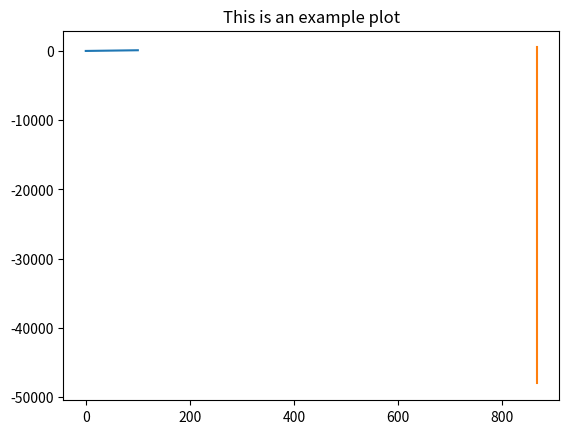

Here is the Python script that generated this plot:

"""
HW 2 for Alvin

You are to plot trajectories of a bullet with numpy and matplotlib

"""

import numpy as np
import matplotlib.pyplot as plt

# This is how you make a plot:
xdata = np.linspace(0, 100, 100)  # just makes linear test x data from 0 to 100
ydata = xdata
plt.figure()
plt.plot(xdata, ydata)
plt.title("This is an example plot")


# This is how you do arithmetic with vectors in numpy:
a = np.array([1, 2])
b = np.array([2, 3])
print(a)
a += b  # adding
print(a)
a -= b  # subtract
print(a)
c = np.dot(a, b)  # multiply 1 x 2 * 2 x 1 giving 1 x 1 (scalar) Also know as dot product
print(c)


# this is how you break a magintude into it's x and y components
mag = 1000
angle = 30
rads = 30*np.pi/180
xcom = 1000*np.cos(rads)
ycom = 1000*np.sin(rads)

# Then put the components in a vector
vect = np.array([xcom, ycom])


##################################################
####### The Problem #############################
################################################
"""
You just shot a bullet out of a cannon at 30 degrees above the horizon with a 
muzzle velocity of 1000 m/s. Calculate the trajectory as a function of time.
"""

## Challenge Series 1

# Part 1
# initial position
s = [0, 0]  # hint: this is a list, make it an array...
array = np.array(s)

# Part 2
# ------
# muzzle velocity magnitude
v = 1000  # m/s  # hint: break this into it's x and y components
# Angle of shot
angle = 30
rads = angle*np.pi/180
xcom = 1000*np.cos(rads)
ycom = 1000*np.sin(rads)

velocity = np.array([xcom, ycom])



# Part 3
# ------
# Make a vector for gravity...
# g=?
g = np.array([0, -9.8])

# Part 4  WARNING! Very hard problem alert!
# ------
# The timestep is .01 second
t = np.arange(0, 100, 1)  # This is t in .01 s increments.
# Calculate a matrix that gives velocity in each time step.
# has the following structure:
# v_of_t = [[vx1, vy1],
#           [vx2, vy2],
#           [vx3, vy3],
#              ...
#           [vxn, vyn]]

for i, dt in enumerate(t):
    deltaV = g*dt
    if i > 0:
        velocity = np.vstack([velocity, velocity[-1] + deltaV])
    else:
        velocity = np.vstack([velocity, velocity + deltaV])

print(velocity)
plt.plot(velocity[:, 0], velocity[:, 1])

plt.show()
# Part 5 WARNING! Very hard problem alert!
# ------
# Calculate s for every timestep t in a matrix with similar
# structure as the v_of_t matrix


# Part 6 WARNING! Very hard problem alert!
# ----
# Plot x vs y for every timestep, hint: plt.plot(s[0], s[1])


## End of Challenge Series 1

## Challenge Series 2 ## To be continued...

